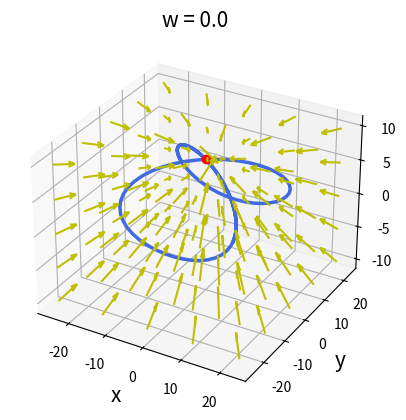
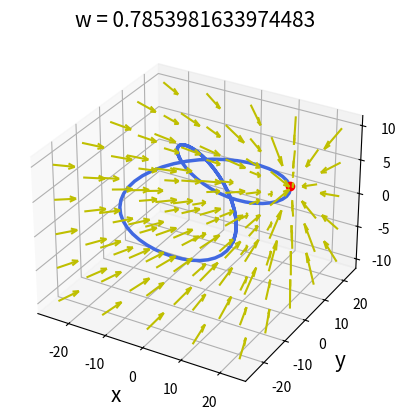
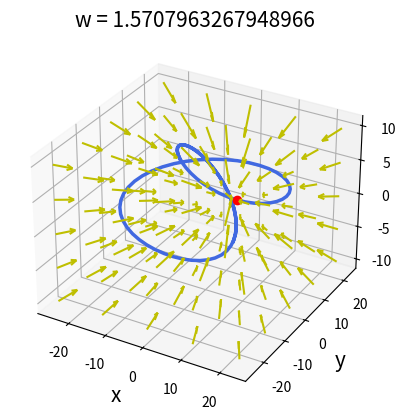
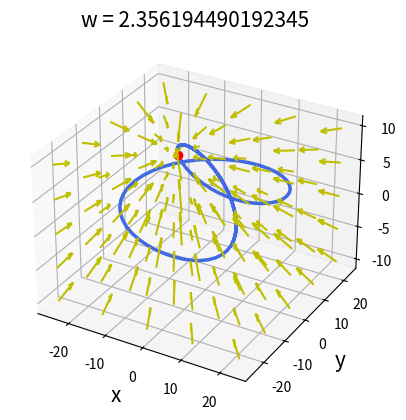

The script that saved these images, in order:
import numpy as np
import matplotlib.pyplot as plt 

def phi1(x,w):
    f1 = x - 15*np.sin(2*w)
    return f1
def phi2(y,w):
    f2 = y - 30*np.sin(w)*np.sqrt(0.5*(1-0.5*np.sin(w)**2))
    return f2
def phi3(z,w): 
    f3 = z - (3+5*np.cos(2*w))
    return f3 

def dphi1(w): 
    f1 = -30*np.cos(2*w)
    return f1
def dphi2(w): 
    f2 = -(15*np.cos(w)*np.sqrt(np.cos(w)**2+1))
    return f2
def dphi3(w): 
    f3 = 10 * np.sin(2*w) 
    return f3


puntos = np.arange(-25,26,12)

valores = np.linspace(-4,4,100)

[xm,ym,zm] = np.meshgrid(puntos,puntos,np.arange(-10,11,5))
K1 = 20
K2 = 20
K3 = 20

for w in np.arange(0,np.pi,np.pi/4):
    vx = phi1(xm,w)
    vy = phi2(ym,w)
    vz = phi3(zm,w)
    dx = dphi1(w)
    dy = dphi2(w)
    dz = dphi3(w)

    #m = np.sqrt((-K1*vx-dx)**2+(-K2*vy-dy)**3+(-K3*vz-dz)**2)

    fig = plt.figure()
    ax = fig.add_subplot(projection='3d')

    #nuestra curva 
    ax.plot(15*np.sin(2*valores),30*np.sin(valores)*np.sqrt(0.5*(1-0.5*np.sin(valores)**2)),3+5*np.cos(2*valores),color="royalblue",linewidth = 2.5,zorder = 2)
    ax.scatter(15*np.sin(2*w),30*np.sin(w)*np.sqrt(0.5*(1-0.5*np.sin(w)**2)),3+5*np.cos(2*w),color = "red",linewidth = 2.5, zorder = 3)
    #campo vectorial - gradiente 
    ax.quiver(xm,ym,zm,(-K1*vx-dx),(-K2*vy-dy),(-K3*vz-dz) ,color = "y", length=5, normalize=True,zorder = 1)
    ax.set_title('w = '+str(w),  fontsize = 15)
    ax.set_xlabel("x", fontsize = 15)
    ax.set_ylabel("y", fontsize = 15)
    ax.set_zlabel("z", fontsize = 15)
